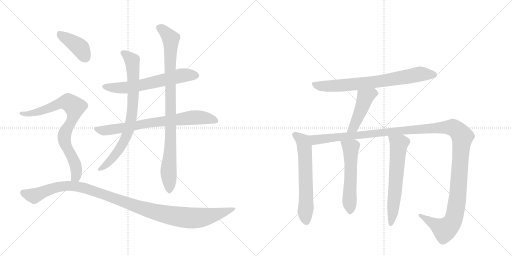
t = 0.00 s
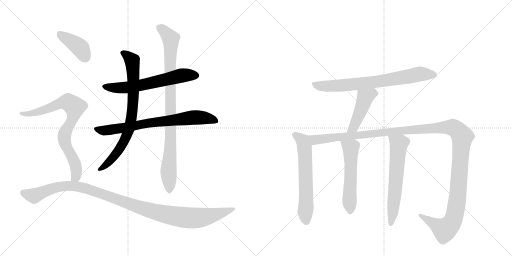
t = 2.24 s
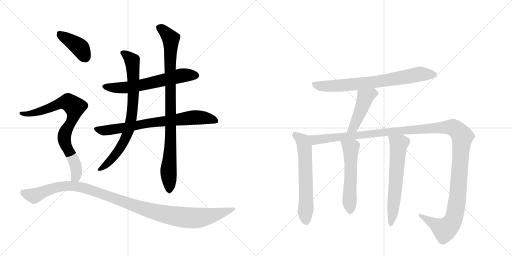
t = 4.49 s
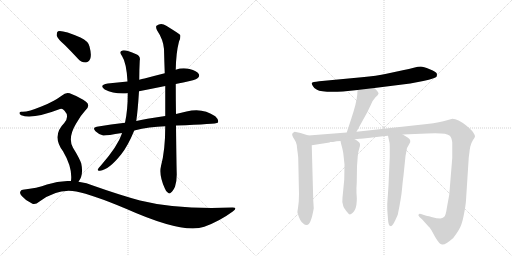
t = 6.73 s
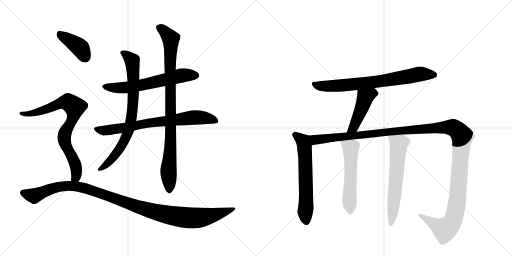
t = 8.97 s
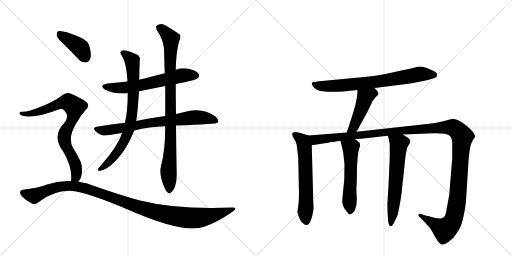
t = 11.22 s

The animated SVG that drew these frames (rendered in a browser with its animation timeline set to each time). Animation: 13 CSS @keyframes rules; one cycle of 11.22 s.

<svg version="1.1" viewBox="0 0 2048 1024" xmlns="http://www.w3.org/2000/svg">
  <g stroke="lightgray" stroke-dasharray="1,1" stroke-width="1" transform="scale(4, 4)">
    <line x1="0" y1="0" x2="256" y2="256"></line>
    <line x1="256" y1="0" x2="0" y2="256"></line>
    <line x1="128" y1="0" x2="128" y2="256"></line>
    <line x1="0" y1="128" x2="256" y2="128"></line>
    <line x1="256" y1="0" x2="512" y2="256"></line>
    <line x1="512" y1="0" x2="256" y2="256"></line>
    <line x1="384" y1="0" x2="384" y2="256"></line>
    <line x1="256" y1="128" x2="512" y2="128"></line>
  </g>
<g transform="scale(1, -1) translate(0, -850)">
   <style type="text/css">
    @keyframes keyframes0 {
      from {
       stroke: black;
       stroke-dashoffset: 622;
       stroke-width: 128;
       }
       67% {
       animation-timing-function: step-end;
       stroke: black;
       stroke-dashoffset: 0;
       stroke-width: 128;
       }
       to {
       stroke: black;
       stroke-width: 1024;
       }
       }
       #make-me-a-hanzi-animation-0 {
         animation: keyframes0 0.756185s both;
         animation-delay: 0.000000s;
         animation-timing-function: linear;
       }
    @keyframes keyframes1 {
      from {
       stroke: black;
       stroke-dashoffset: 748;
       stroke-width: 128;
       }
       71% {
       animation-timing-function: step-end;
       stroke: black;
       stroke-dashoffset: 0;
       stroke-width: 128;
       }
       to {
       stroke: black;
       stroke-width: 1024;
       }
       }
       #make-me-a-hanzi-animation-1 {
         animation: keyframes1 0.858724s both;
         animation-delay: 0.756185s;
         animation-timing-function: linear;
       }
    @keyframes keyframes2 {
      from {
       stroke: black;
       stroke-dashoffset: 782;
       stroke-width: 128;
       }
       72% {
       animation-timing-function: step-end;
       stroke: black;
       stroke-dashoffset: 0;
       stroke-width: 128;
       }
       to {
       stroke: black;
       stroke-width: 1024;
       }
       }
       #make-me-a-hanzi-animation-2 {
         animation: keyframes2 0.886393s both;
         animation-delay: 1.614909s;
         animation-timing-function: linear;
       }
    @keyframes keyframes3 {
      from {
       stroke: black;
       stroke-dashoffset: 924;
       stroke-width: 128;
       }
       75% {
       animation-timing-function: step-end;
       stroke: black;
       stroke-dashoffset: 0;
       stroke-width: 128;
       }
       to {
       stroke: black;
       stroke-width: 1024;
       }
       }
       #make-me-a-hanzi-animation-3 {
         animation: keyframes3 1.001953s both;
         animation-delay: 2.501302s;
         animation-timing-function: linear;
       }
    @keyframes keyframes4 {
      from {
       stroke: black;
       stroke-dashoffset: 401;
       stroke-width: 128;
       }
       57% {
       animation-timing-function: step-end;
       stroke: black;
       stroke-dashoffset: 0;
       stroke-width: 128;
       }
       to {
       stroke: black;
       stroke-width: 1024;
       }
       }
       #make-me-a-hanzi-animation-4 {
         animation: keyframes4 0.576335s both;
         animation-delay: 3.503255s;
         animation-timing-function: linear;
       }
    @keyframes keyframes5 {
      from {
       stroke: black;
       stroke-dashoffset: 796;
       stroke-width: 128;
       }
       72% {
       animation-timing-function: step-end;
       stroke: black;
       stroke-dashoffset: 0;
       stroke-width: 128;
       }
       to {
       stroke: black;
       stroke-width: 1024;
       }
       }
       #make-me-a-hanzi-animation-5 {
         animation: keyframes5 0.897786s both;
         animation-delay: 4.079590s;
         animation-timing-function: linear;
       }
    @keyframes keyframes6 {
      from {
       stroke: black;
       stroke-dashoffset: 1130;
       stroke-width: 128;
       }
       79% {
       animation-timing-function: step-end;
       stroke: black;
       stroke-dashoffset: 0;
       stroke-width: 128;
       }
       to {
       stroke: black;
       stroke-width: 1024;
       }
       }
       #make-me-a-hanzi-animation-6 {
         animation: keyframes6 1.169596s both;
         animation-delay: 4.977376s;
         animation-timing-function: linear;
       }
    @keyframes keyframes7 {
      from {
       stroke: black;
       stroke-dashoffset: 744;
       stroke-width: 128;
       }
       71% {
       animation-timing-function: step-end;
       stroke: black;
       stroke-dashoffset: 0;
       stroke-width: 128;
       }
       to {
       stroke: black;
       stroke-width: 1024;
       }
       }
       #make-me-a-hanzi-animation-7 {
         animation: keyframes7 0.855469s both;
         animation-delay: 6.146973s;
         animation-timing-function: linear;
       }
    @keyframes keyframes8 {
      from {
       stroke: black;
       stroke-dashoffset: 460;
       stroke-width: 128;
       }
       60% {
       animation-timing-function: step-end;
       stroke: black;
       stroke-dashoffset: 0;
       stroke-width: 128;
       }
       to {
       stroke: black;
       stroke-width: 1024;
       }
       }
       #make-me-a-hanzi-animation-8 {
         animation: keyframes8 0.624349s both;
         animation-delay: 7.002441s;
         animation-timing-function: linear;
       }
    @keyframes keyframes9 {
      from {
       stroke: black;
       stroke-dashoffset: 620;
       stroke-width: 128;
       }
       67% {
       animation-timing-function: step-end;
       stroke: black;
       stroke-dashoffset: 0;
       stroke-width: 128;
       }
       to {
       stroke: black;
       stroke-width: 1024;
       }
       }
       #make-me-a-hanzi-animation-9 {
         animation: keyframes9 0.754557s both;
         animation-delay: 7.626790s;
         animation-timing-function: linear;
       }
    @keyframes keyframes10 {
      from {
       stroke: black;
       stroke-dashoffset: 1384;
       stroke-width: 128;
       }
       82% {
       animation-timing-function: step-end;
       stroke: black;
       stroke-dashoffset: 0;
       stroke-width: 128;
       }
       to {
       stroke: black;
       stroke-width: 1024;
       }
       }
       #make-me-a-hanzi-animation-10 {
         animation: keyframes10 1.376302s both;
         animation-delay: 8.381348s;
         animation-timing-function: linear;
       }
    @keyframes keyframes11 {
      from {
       stroke: black;
       stroke-dashoffset: 554;
       stroke-width: 128;
       }
       64% {
       animation-timing-function: step-end;
       stroke: black;
       stroke-dashoffset: 0;
       stroke-width: 128;
       }
       to {
       stroke: black;
       stroke-width: 1024;
       }
       }
       #make-me-a-hanzi-animation-11 {
         animation: keyframes11 0.700846s both;
         animation-delay: 9.757650s;
         animation-timing-function: linear;
       }
    @keyframes keyframes12 {
      from {
       stroke: black;
       stroke-dashoffset: 622;
       stroke-width: 128;
       }
       67% {
       animation-timing-function: step-end;
       stroke: black;
       stroke-dashoffset: 0;
       stroke-width: 128;
       }
       to {
       stroke: black;
       stroke-width: 1024;
       }
       }
       #make-me-a-hanzi-animation-12 {
         animation: keyframes12 0.756185s both;
         animation-delay: 10.458496s;
         animation-timing-function: linear;
       }
</style>
<path d="M 703 514 Q 716 518 733 520 Q 782 530 790 537 Q 800 544 795 554 Q 788 566 758 574 Q 730 581 703 571 L 659 557 Q 619 547 578 536 Q 568 535 557 531 L 510 524 Q 471 520 431 516 Q 394 510 419 492 Q 455 473 511 477 L 556 485 Q 607 495 661 506 L 703 514 Z" fill="lightgray"></path> 
<path d="M 704 348 Q 866 354 871 359 Q 871 360 872 361 Q 876 371 861 385 Q 810 421 746 404 Q 725 400 704 394 L 661 386 Q 577 374 545 366 L 500 359 Q 445 353 387 343 Q 368 340 382 325 Q 395 312 413 308 Q 423 307 488 318 L 537 328 Q 597 343 661 345 L 704 348 Z" fill="lightgray"></path> 
<path d="M 557 531 Q 557 570 559 608 Q 563 626 545 633 Q 502 652 490 648 Q 474 644 488 626 Q 506 599 510 524 L 511 477 Q 511 408 500 359 L 488 318 Q 487 317 487 314 Q 471 266 406 191 Q 394 178 391 172 Q 390 165 400 167 Q 436 171 485 233 Q 512 267 537 328 L 545 366 Q 551 405 556 485 L 557 531 Z" fill="lightgray"></path> 
<path d="M 644 186 Q 635 150 659 97 Q 665 81 672 79 Q 678 73 684 80 Q 691 84 700 103 Q 707 125 707 152 Q 706 179 704 348 L 704 394 Q 703 449 703 514 L 703 571 Q 704 638 716 684 Q 723 697 721 710 Q 714 717 665 747 Q 644 762 626 747 Q 622 743 628 729 Q 653 692 656 654 Q 657 609 659 557 L 661 506 Q 661 448 661 386 L 661 345 Q 661 249 644 186 Z" fill="lightgray"></path> 
<path d="M 259 670 Q 284 645 311 616 Q 324 600 342 600 Q 354 600 361 615 Q 367 631 358 664 Q 354 685 322 700 Q 249 731 232 725 Q 226 721 227 707 Q 231 694 259 670 Z" fill="lightgray"></path> 
<path d="M 314 123 Q 335 150 325 196 Q 318 217 292 259 Q 270 298 304 355 Q 323 389 342 409 Q 363 428 344 443 Q 323 459 288 473 Q 266 486 248 468 Q 214 443 168 425 Q 107 400 87 403 Q 80 404 78 399 Q 77 393 85 389 Q 128 371 240 414 Q 249 418 258 407 Q 279 385 257 358 Q 206 307 252 245 Q 291 179 284 126 C 282 96 299 97 314 123 Z" fill="lightgray"></path> 
<path d="M 284 126 Q 236 129 188 112 Q 149 97 91 91 Q 84 91 81 83 Q 78 76 87 66 Q 103 47 128 36 Q 140 29 158 44 Q 231 98 305 84 Q 371 71 504 15 Q 733 -87 817 -57 Q 878 -35 931 4 Q 953 20 930 20 Q 708 11 560 48 Q 479 70 377 106 Q 346 119 314 123 L 284 126 Z" fill="lightgray"></path> 
<path d="M 1498 498 L 1641 516 L 1693 526 Q 1743 537 1746 543 Q 1749 549 1747 556 Q 1746 562 1719 573 Q 1693 584 1683 584 Q 1673 584 1655 579 Q 1638 574 1611 569 L 1546 555 Q 1508 546 1447 541 L 1277 525 Q 1249 522 1247 518 Q 1246 514 1252 505 Q 1257 495 1268 491 Q 1286 480 1372 484 L 1430 490 L 1498 498 Z" fill="lightgray"></path> 
<path d="M 1426 323 L 1469 401 L 1483 430 Q 1491 450 1502 461 Q 1513 471 1514 475 Q 1516 479 1498 498 C 1478 520 1432 520 1430 490 L 1429 471 Q 1426 438 1406 378 L 1387 320 C 1378 291 1412 297 1426 323 Z" fill="lightgray"></path> 
<path d="M 1234 308 L 1202 318 L 1179 323 Q 1171 320 1169 315 Q 1167 309 1176 295 Q 1186 280 1187 270 L 1189 251 Q 1193 224 1193 215 L 1196 73 L 1195 44 L 1192 18 Q 1189 2 1190 -1 Q 1200 -36 1213 -44 Q 1219 -50 1227 -50 Q 1244 -50 1255 17 L 1253 48 L 1247 269 C 1246 299 1246 304 1234 308 Z" fill="lightgray"></path> 
<path d="M 1611 312 L 1708 316 Q 1786 320 1799 307 Q 1806 302 1809 281 L 1809 218 L 1797 71 L 1788 22 Q 1783 -14 1776 -18 Q 1770 -22 1761 -24 Q 1749 -24 1726 -18 Q 1704 -12 1702 -12 L 1684 -6 Q 1676 -4 1675 -7 Q 1671 -11 1678 -18 L 1689 -28 L 1715 -57 Q 1717 -57 1727 -73 L 1740 -97 Q 1758 -128 1768 -128 Q 1779 -132 1813 -102 Q 1824 -88 1835 -70 Q 1847 -52 1855 -11 Q 1863 29 1864 49 L 1875 220 L 1878 243 Q 1878 247 1881 263 Q 1885 279 1892 290 Q 1899 300 1900 304 Q 1901 308 1893 320 Q 1886 331 1866 347 Q 1831 375 1810 375 L 1788 369 Q 1762 360 1708 354 L 1426 323 L 1387 320 L 1234 308 C 1204 306 1217 264 1247 269 L 1318 280 L 1321 282 L 1332 282 Q 1346 286 1362 286 L 1419 293 L 1439 295 Q 1446 294 1472 298 L 1532 305 Q 1533 306 1541 306 L 1552 307 L 1611 312 Z" fill="lightgray"></path> 
<path d="M 1362 286 L 1364 276 Q 1373 245 1374 229 L 1378 192 L 1377 132 L 1370 60 Q 1367 38 1373 26 Q 1374 21 1385 6 Q 1397 -9 1400 -8 Q 1433 4 1426 77 Q 1425 94 1427 120 L 1428 185 L 1431 225 Q 1433 245 1437 256 Q 1441 267 1440 274 Q 1438 283 1419 293 C 1393 308 1356 315 1362 286 Z" fill="lightgray"></path> 
<path d="M 1552 307 L 1558 279 Q 1559 277 1559 255 L 1559 222 L 1554 108 L 1549 34 Q 1549 8 1550 -1 L 1552 -27 Q 1553 -55 1564 -55 Q 1572 -51 1582 -29 L 1591 -9 Q 1605 59 1608 93 Q 1611 127 1614 148 L 1622 226 L 1628 258 L 1636 272 Q 1643 282 1641 287 Q 1641 293 1632 299 L 1611 312 C 1585 328 1546 336 1552 307 Z" fill="lightgray"></path> 
      <clipPath id="make-me-a-hanzi-clip-0">
      <path d="M 703 514 Q 716 518 733 520 Q 782 530 790 537 Q 800 544 795 554 Q 788 566 758 574 Q 730 581 703 571 L 659 557 Q 619 547 578 536 Q 568 535 557 531 L 510 524 Q 471 520 431 516 Q 394 510 419 492 Q 455 473 511 477 L 556 485 Q 607 495 661 506 L 703 514 Z" fill="lightgray"></path>
      </clipPath>
      <path clip-path="url(#make-me-a-hanzi-clip-0)" d="M 423 505 L 501 499 L 727 548 L 784 548 " fill="none" id="make-me-a-hanzi-animation-0" stroke-dasharray="494 988" stroke-linecap="round"></path>

      <clipPath id="make-me-a-hanzi-clip-1">
      <path d="M 704 348 Q 866 354 871 359 Q 871 360 872 361 Q 876 371 861 385 Q 810 421 746 404 Q 725 400 704 394 L 661 386 Q 577 374 545 366 L 500 359 Q 445 353 387 343 Q 368 340 382 325 Q 395 312 413 308 Q 423 307 488 318 L 537 328 Q 597 343 661 345 L 704 348 Z" fill="lightgray"></path>
      </clipPath>
      <path clip-path="url(#make-me-a-hanzi-clip-1)" d="M 385 334 L 435 329 L 601 359 L 785 381 L 845 374 L 869 361 " fill="none" id="make-me-a-hanzi-animation-1" stroke-dasharray="620 1240" stroke-linecap="round"></path>

      <clipPath id="make-me-a-hanzi-clip-2">
      <path d="M 557 531 Q 557 570 559 608 Q 563 626 545 633 Q 502 652 490 648 Q 474 644 488 626 Q 506 599 510 524 L 511 477 Q 511 408 500 359 L 488 318 Q 487 317 487 314 Q 471 266 406 191 Q 394 178 391 172 Q 390 165 400 167 Q 436 171 485 233 Q 512 267 537 328 L 545 366 Q 551 405 556 485 L 557 531 Z" fill="lightgray"></path>
      </clipPath>
      <path clip-path="url(#make-me-a-hanzi-clip-2)" d="M 492 637 L 512 626 L 530 602 L 534 477 L 521 351 L 502 296 L 466 235 L 431 196 L 398 173 " fill="none" id="make-me-a-hanzi-animation-2" stroke-dasharray="654 1308" stroke-linecap="round"></path>

      <clipPath id="make-me-a-hanzi-clip-3">
      <path d="M 644 186 Q 635 150 659 97 Q 665 81 672 79 Q 678 73 684 80 Q 691 84 700 103 Q 707 125 707 152 Q 706 179 704 348 L 704 394 Q 703 449 703 514 L 703 571 Q 704 638 716 684 Q 723 697 721 710 Q 714 717 665 747 Q 644 762 626 747 Q 622 743 628 729 Q 653 692 656 654 Q 657 609 659 557 L 661 506 Q 661 448 661 386 L 661 345 Q 661 249 644 186 Z" fill="lightgray"></path>
      </clipPath>
      <path clip-path="url(#make-me-a-hanzi-clip-3)" d="M 637 741 L 683 695 L 684 311 L 674 175 L 677 92 " fill="none" id="make-me-a-hanzi-animation-3" stroke-dasharray="796 1592" stroke-linecap="round"></path>

      <clipPath id="make-me-a-hanzi-clip-4">
      <path d="M 259 670 Q 284 645 311 616 Q 324 600 342 600 Q 354 600 361 615 Q 367 631 358 664 Q 354 685 322 700 Q 249 731 232 725 Q 226 721 227 707 Q 231 694 259 670 Z" fill="lightgray"></path>
      </clipPath>
      <path clip-path="url(#make-me-a-hanzi-clip-4)" d="M 237 717 L 319 660 L 341 621 " fill="none" id="make-me-a-hanzi-animation-4" stroke-dasharray="273 546" stroke-linecap="round"></path>

      <clipPath id="make-me-a-hanzi-clip-5">
      <path d="M 314 123 Q 335 150 325 196 Q 318 217 292 259 Q 270 298 304 355 Q 323 389 342 409 Q 363 428 344 443 Q 323 459 288 473 Q 266 486 248 468 Q 214 443 168 425 Q 107 400 87 403 Q 80 404 78 399 Q 77 393 85 389 Q 128 371 240 414 Q 249 418 258 407 Q 279 385 257 358 Q 206 307 252 245 Q 291 179 284 126 C 282 96 299 97 314 123 Z" fill="lightgray"></path>
      </clipPath>
      <path clip-path="url(#make-me-a-hanzi-clip-5)" d="M 85 396 L 151 401 L 258 441 L 272 442 L 296 425 L 294 388 L 259 316 L 257 299 L 265 264 L 304 180 L 304 143 L 292 132 " fill="none" id="make-me-a-hanzi-animation-5" stroke-dasharray="668 1336" stroke-linecap="round"></path>

      <clipPath id="make-me-a-hanzi-clip-6">
      <path d="M 284 126 Q 236 129 188 112 Q 149 97 91 91 Q 84 91 81 83 Q 78 76 87 66 Q 103 47 128 36 Q 140 29 158 44 Q 231 98 305 84 Q 371 71 504 15 Q 733 -87 817 -57 Q 878 -35 931 4 Q 953 20 930 20 Q 708 11 560 48 Q 479 70 377 106 Q 346 119 314 123 L 284 126 Z" fill="lightgray"></path>
      </clipPath>
      <path clip-path="url(#make-me-a-hanzi-clip-6)" d="M 92 79 L 136 66 L 226 102 L 305 105 L 379 85 L 587 11 L 676 -11 L 765 -22 L 824 -17 L 934 12 " fill="none" id="make-me-a-hanzi-animation-6" stroke-dasharray="1002 2004" stroke-linecap="round"></path>

      <clipPath id="make-me-a-hanzi-clip-7">
      <path d="M 1498 498 L 1641 516 L 1693 526 Q 1743 537 1746 543 Q 1749 549 1747 556 Q 1746 562 1719 573 Q 1693 584 1683 584 Q 1673 584 1655 579 Q 1638 574 1611 569 L 1546 555 Q 1508 546 1447 541 L 1277 525 Q 1249 522 1247 518 Q 1246 514 1252 505 Q 1257 495 1268 491 Q 1286 480 1372 484 L 1430 490 L 1498 498 Z" fill="lightgray"></path>
      </clipPath>
      <path clip-path="url(#make-me-a-hanzi-clip-7)" d="M 1254 513 L 1293 505 L 1360 507 L 1531 526 L 1680 554 L 1737 550 " fill="none" id="make-me-a-hanzi-animation-7" stroke-dasharray="616 1232" stroke-linecap="round"></path>

      <clipPath id="make-me-a-hanzi-clip-8">
      <path d="M 1426 323 L 1469 401 L 1483 430 Q 1491 450 1502 461 Q 1513 471 1514 475 Q 1516 479 1498 498 C 1478 520 1432 520 1430 490 L 1429 471 Q 1426 438 1406 378 L 1387 320 C 1378 291 1412 297 1426 323 Z" fill="lightgray"></path>
      </clipPath>
      <path clip-path="url(#make-me-a-hanzi-clip-8)" d="M 1506 476 L 1492 478 L 1461 460 L 1414 341 L 1393 326 " fill="none" id="make-me-a-hanzi-animation-8" stroke-dasharray="332 664" stroke-linecap="round"></path>

      <clipPath id="make-me-a-hanzi-clip-9">
      <path d="M 1234 308 L 1202 318 L 1179 323 Q 1171 320 1169 315 Q 1167 309 1176 295 Q 1186 280 1187 270 L 1189 251 Q 1193 224 1193 215 L 1196 73 L 1195 44 L 1192 18 Q 1189 2 1190 -1 Q 1200 -36 1213 -44 Q 1219 -50 1227 -50 Q 1244 -50 1255 17 L 1253 48 L 1247 269 C 1246 299 1246 304 1234 308 Z" fill="lightgray"></path>
      </clipPath>
      <path clip-path="url(#make-me-a-hanzi-clip-9)" d="M 1180 312 L 1212 286 L 1218 259 L 1225 -36 " fill="none" id="make-me-a-hanzi-animation-9" stroke-dasharray="492 984" stroke-linecap="round"></path>

      <clipPath id="make-me-a-hanzi-clip-10">
      <path d="M 1611 312 L 1708 316 Q 1786 320 1799 307 Q 1806 302 1809 281 L 1809 218 L 1797 71 L 1788 22 Q 1783 -14 1776 -18 Q 1770 -22 1761 -24 Q 1749 -24 1726 -18 Q 1704 -12 1702 -12 L 1684 -6 Q 1676 -4 1675 -7 Q 1671 -11 1678 -18 L 1689 -28 L 1715 -57 Q 1717 -57 1727 -73 L 1740 -97 Q 1758 -128 1768 -128 Q 1779 -132 1813 -102 Q 1824 -88 1835 -70 Q 1847 -52 1855 -11 Q 1863 29 1864 49 L 1875 220 L 1878 243 Q 1878 247 1881 263 Q 1885 279 1892 290 Q 1899 300 1900 304 Q 1901 308 1893 320 Q 1886 331 1866 347 Q 1831 375 1810 375 L 1788 369 Q 1762 360 1708 354 L 1426 323 L 1387 320 L 1234 308 C 1204 306 1217 264 1247 269 L 1318 280 L 1321 282 L 1332 282 Q 1346 286 1362 286 L 1419 293 L 1439 295 Q 1446 294 1472 298 L 1532 305 Q 1533 306 1541 306 L 1552 307 L 1611 312 Z" fill="lightgray"></path>
      </clipPath>
      <path clip-path="url(#make-me-a-hanzi-clip-10)" d="M 1242 303 L 1265 291 L 1623 330 L 1792 341 L 1824 333 L 1849 303 L 1832 74 L 1814 -28 L 1797 -54 L 1778 -68 L 1680 -12 " fill="none" id="make-me-a-hanzi-animation-10" stroke-dasharray="1256 2512" stroke-linecap="round"></path>

      <clipPath id="make-me-a-hanzi-clip-11">
      <path d="M 1362 286 L 1364 276 Q 1373 245 1374 229 L 1378 192 L 1377 132 L 1370 60 Q 1367 38 1373 26 Q 1374 21 1385 6 Q 1397 -9 1400 -8 Q 1433 4 1426 77 Q 1425 94 1427 120 L 1428 185 L 1431 225 Q 1433 245 1437 256 Q 1441 267 1440 274 Q 1438 283 1419 293 C 1393 308 1356 315 1362 286 Z" fill="lightgray"></path>
      </clipPath>
      <path clip-path="url(#make-me-a-hanzi-clip-11)" d="M 1370 282 L 1403 258 L 1398 51 L 1402 1 " fill="none" id="make-me-a-hanzi-animation-11" stroke-dasharray="426 852" stroke-linecap="round"></path>

      <clipPath id="make-me-a-hanzi-clip-12">
      <path d="M 1552 307 L 1558 279 Q 1559 277 1559 255 L 1559 222 L 1554 108 L 1549 34 Q 1549 8 1550 -1 L 1552 -27 Q 1553 -55 1564 -55 Q 1572 -51 1582 -29 L 1591 -9 Q 1605 59 1608 93 Q 1611 127 1614 148 L 1622 226 L 1628 258 L 1636 272 Q 1643 282 1641 287 Q 1641 293 1632 299 L 1611 312 C 1585 328 1546 336 1552 307 Z" fill="lightgray"></path>
      </clipPath>
      <path clip-path="url(#make-me-a-hanzi-clip-12)" d="M 1560 301 L 1595 274 L 1564 -46 " fill="none" id="make-me-a-hanzi-animation-12" stroke-dasharray="494 988" stroke-linecap="round"></path>

</g>
</svg>
